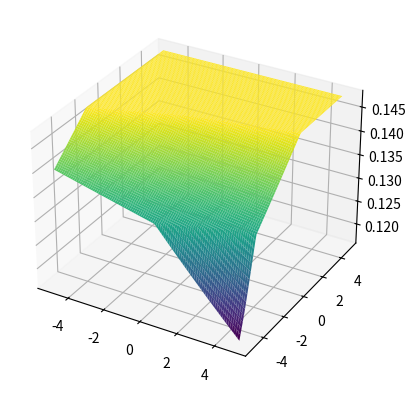

Reproduce this figure in Python.
import math
import numpy as np
import matplotlib.pyplot as plt
from mpl_toolkits.mplot3d import Axes3D

hidenLayer = []
index = 0

def norm():
    global index
    temp = s[index]
    index += 1
    return temp

def out(b, w1, x1, w2, x2):
    return max(b + w1*x1 + w2*x2, 0)

def sigma(input):
    return (1/(1 + math.exp(-input)))

# def firstLayer(x1,x2):
#     global index
#     hidenLayer[:] = []
#     index = 1
#     for i in range(10):
#         hidenLayer.append(out(s[0],norm(),x1,norm(),x2))

def firstLayer(b, x1, x2, depth):
    if depth == 5:
        return
    hidenLayer.append(out(s[depth], norm(), x1, norm(), x2))
    hidenLayer.append(out(s[depth], norm(), x1, norm(), x2))
    firstLayer(s[depth],hidenLayer[-2],hidenLayer[-1], depth+1)

def outLayer():
    val = s[5]
    val += hidenLayer[-2] * norm()
    val += hidenLayer[-1] * norm()
    return sigma(val)


##############MAIN###############
s = np.random.normal(0, 1, 28)
x1 = -1
x2 = -1
x1List = []
x2List = []
yList = []
zList = []
for x1 in np.arange(-5,+5,0.1):
    yList = []
    for x2 in np.arange(-5,5,0.1):
        hidenLayer[:] = []
        index = 6
        firstLayer(s[0], x1, x2, 0)
        yList.append(outLayer())
    zList.append(yList)

x1List = np.arange(-5,+5,0.1)
x2List = np.arange(-5,+5,0.1)
X, Y = np.meshgrid(x1List, x2List)
fig = plt.figure()
ax = plt.axes(projection='3d')
ax.plot_surface(X, Y, np.array(zList), rstride=1, cstride=1,
                cmap='viridis', edgecolor='none')
plt.show()




